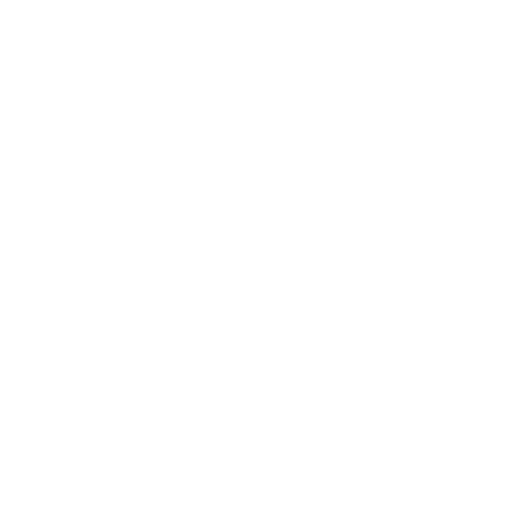
t = 0.00 s
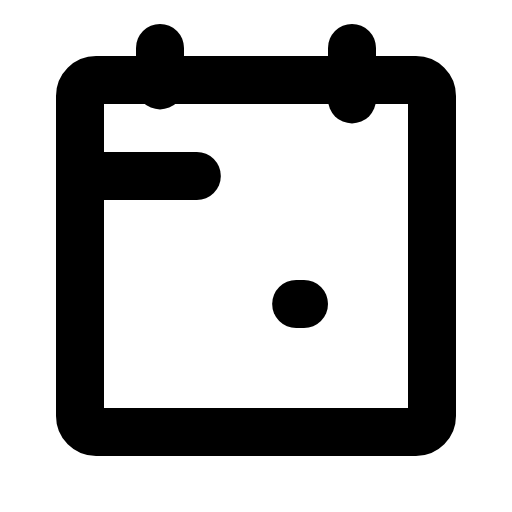
t = 1.50 s
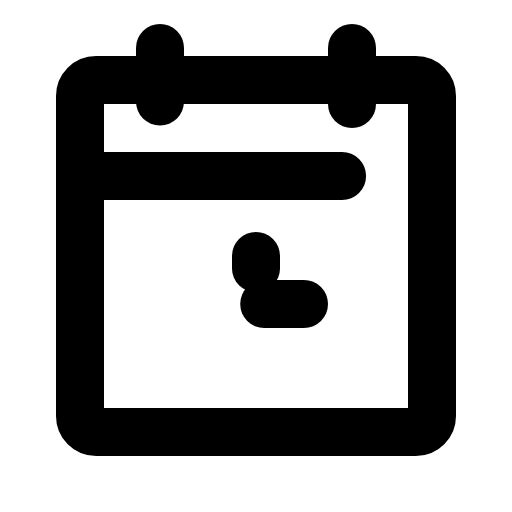
t = 1.88 s
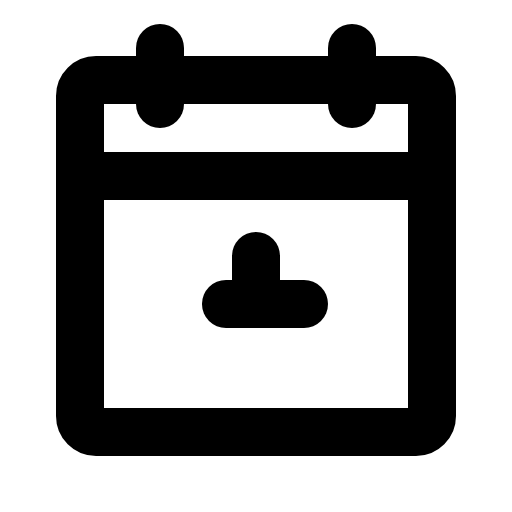
t = 2.25 s
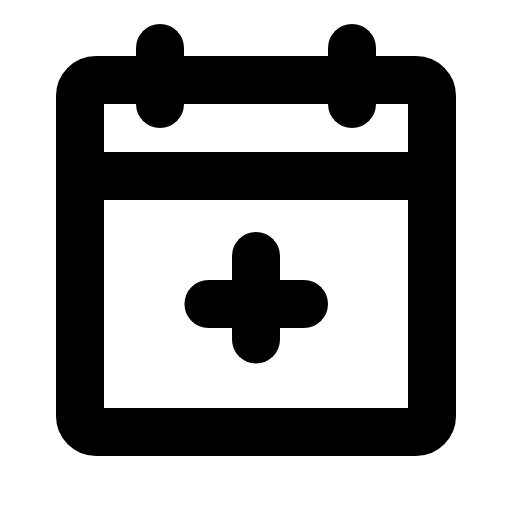
t = 2.63 s
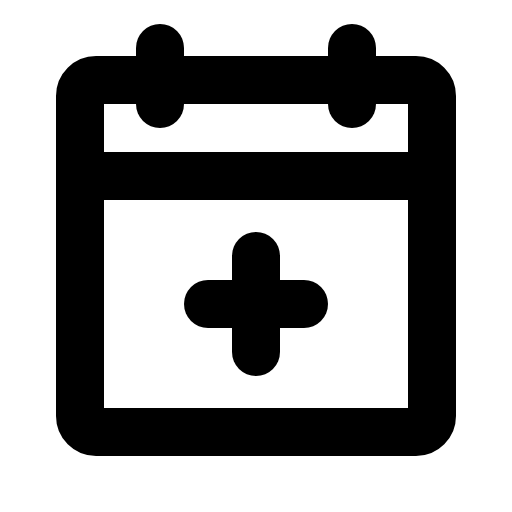
t = 3.00 s

The animated SVG that drew these frames (rendered in a browser with its animation timeline set to each time). Animation: 1 CSS @keyframes rule; one cycle of 3.00 s.

<svg xmlns="http://www.w3.org/2000/svg" viewBox="0 0 256 256">
  <style>
    .draw-line {
      stroke-dasharray: 1;
      stroke-dashoffset: 1;
      animation: phosphor-draw-in 1.5s ease-in-out forwards;
    }
    @keyframes phosphor-draw-in {
      to { stroke-dashoffset: 0; }
    }
  </style><rect width="256" height="256" fill="none"/><rect x="40" y="40" width="176" height="176" rx="8" fill="none" stroke="currentColor" stroke-linecap="round" stroke-linejoin="round" stroke-width="24" class="draw-line" pathLength="1" style="animation-delay: 0s"/><line x1="176" y1="24" x2="176" y2="52" fill="none" stroke="currentColor" stroke-linecap="round" stroke-linejoin="round" stroke-width="24" class="draw-line" pathLength="1" style="animation-delay: 0.3s"/><line x1="80" y1="24" x2="80" y2="52" fill="none" stroke="currentColor" stroke-linecap="round" stroke-linejoin="round" stroke-width="24" class="draw-line" pathLength="1" style="animation-delay: 0.6s"/><line x1="40" y1="88" x2="216" y2="88" fill="none" stroke="currentColor" stroke-linecap="round" stroke-linejoin="round" stroke-width="24" class="draw-line" pathLength="1" style="animation-delay: 0.9s"/><line x1="152" y1="152" x2="104" y2="152" fill="none" stroke="currentColor" stroke-linecap="round" stroke-linejoin="round" stroke-width="24" class="draw-line" pathLength="1" style="animation-delay: 1.2s"/><line x1="128" y1="128" x2="128" y2="176" fill="none" stroke="currentColor" stroke-linecap="round" stroke-linejoin="round" stroke-width="24" class="draw-line" pathLength="1" style="animation-delay: 1.5s"/></svg>
